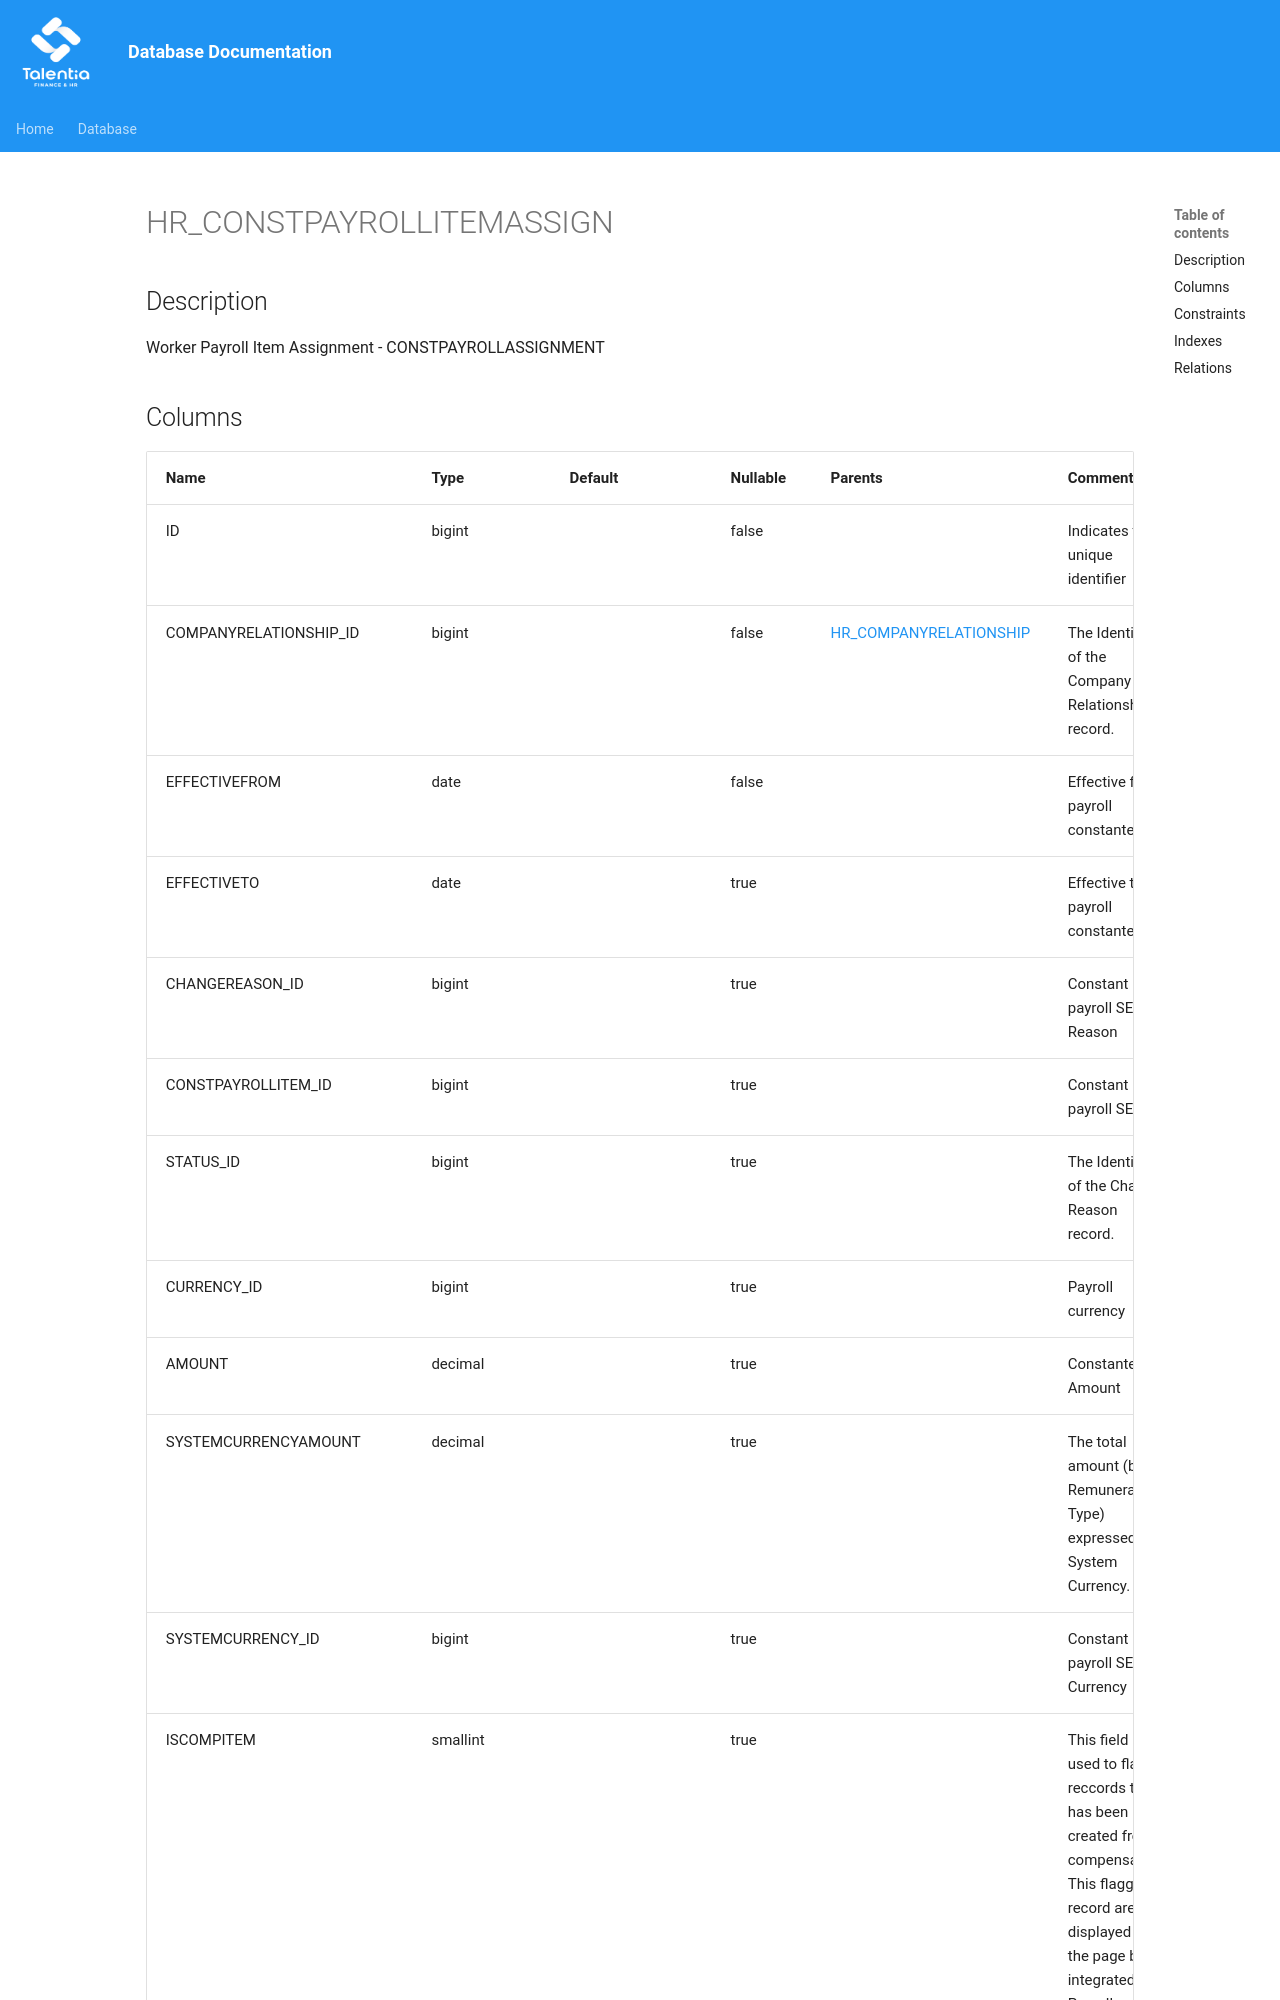

repository: giovanniporcelli/documentazione-db · page: schema/HR_CONSTPAYROLLITEMASSIGN/index.html · generator: mkdocs

# HR_CONSTPAYROLLITEMASSIGN

## Description

Worker Payroll Item Assignment - CONSTPAYROLLASSIGNMENT  


## Columns

| Name | Type | Default | Nullable | Parents | Comment |
| ---- | ---- | ------- | -------- | ------- | ------- |
| ID | bigint |  | false |  | Indicates the unique identifier |
| COMPANYRELATIONSHIP_ID | bigint |  | false | [HR_COMPANYRELATIONSHIP](HR_COMPANYRELATIONSHIP.md) | The Identifier of the Company Relationship record. |
| EFFECTIVEFROM | date |  | false |  | Effective from payroll constante |
| EFFECTIVETO | date |  | true |  | Effective to payroll constante |
| CHANGEREASON_ID | bigint |  | true |  | Constant payroll SE Reason  |
| CONSTPAYROLLITEM_ID | bigint |  | true |  | Constant payroll SE  |
| STATUS_ID | bigint |  | true |  | The Identifier of the Change Reason record. |
| CURRENCY_ID | bigint |  | true |  | Payroll currency |
| AMOUNT | decimal |  | true |  | Constante Amount |
| SYSTEMCURRENCYAMOUNT | decimal |  | true |  | The total amount (by Remuneration Type) expressed in System Currency. |
| SYSTEMCURRENCY_ID | bigint |  | true |  | Constant payroll SE Currency |
| ISCOMPITEM | smallint |  | true |  | This field is used to flag reccords that has been create
